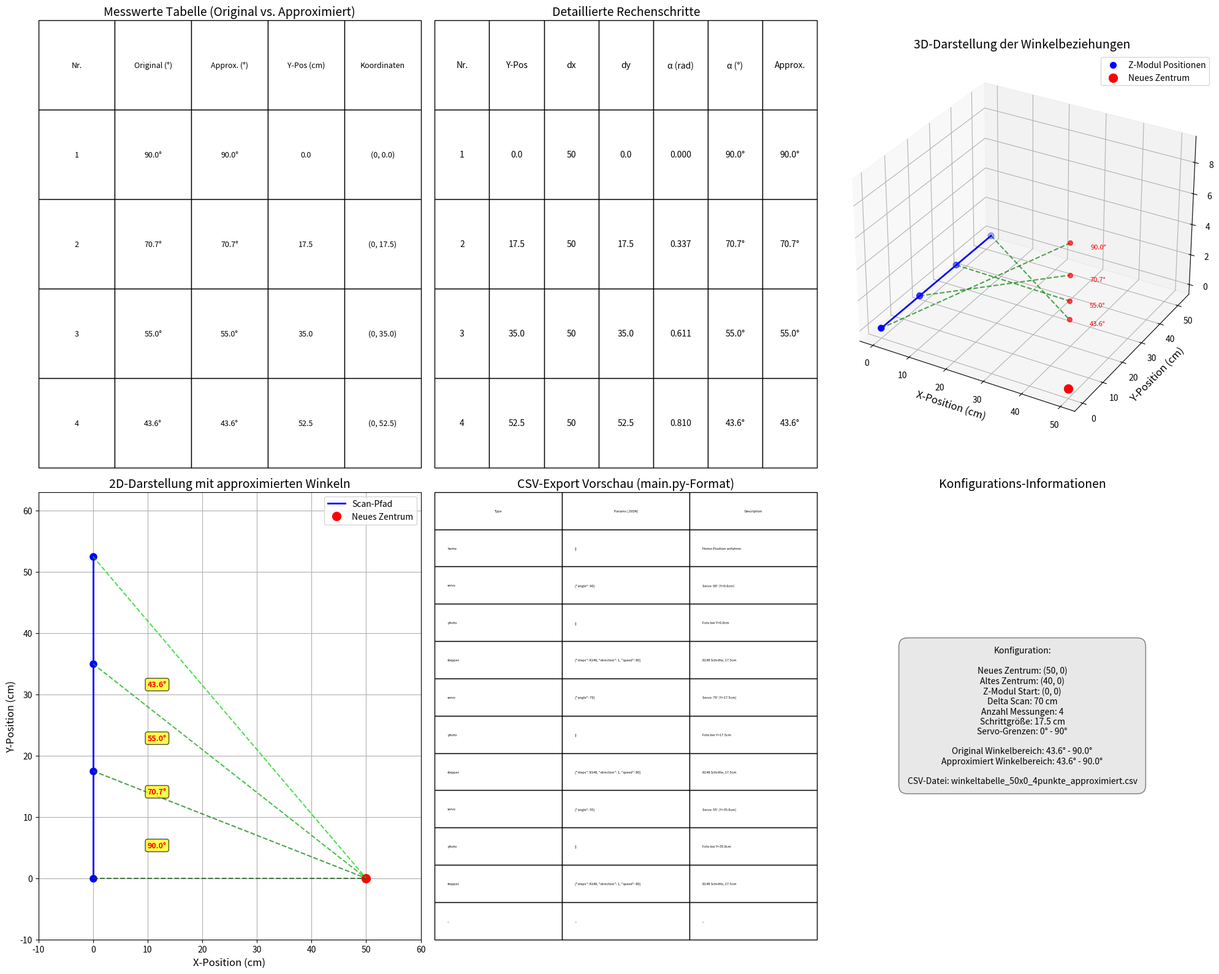

Reproduce this figure in Python.
import math
import csv
import json
import pandas as pd
from tabulate import tabulate
import matplotlib.pyplot as plt
import numpy as np

# ===== KONFIGURATIONSVARIABLEN =====

# Servo-Winkelgrenzen (Servomotor Begrenzungen)
SERVO_ANGLE_MIN = 0       # Untere Grenze des Servowinkels in Grad
SERVO_ANGLE_MAX = 90      # Obere Grenze des Servowinkels in Grad

# Winkelkorrektur-Referenz (geometrische Berechnung)
ANGLE_CORRECTION_REFERENCE = 90  # Referenzwinkel für die Korrekturberechnung in Grad

# Punkt P (Start-Koordinaten)
P_X = 0                   # X-Koordinate des Startpunkts
P_Y = 0                   # Y-Koordinate des Startpunkts

# Punkt M (End-Koordinaten)
M_X = 0                   # X-Koordinate des Endpunkts
M_Y = 50                 # Y-Koordinate des Endpunkts

# Neues Zentrum (Ziel-Zentrum)
NEW_CENTER_X = 50       # X-Koordinate des neuen Zentrums
NEW_CENTER_Y = 0        # Y-Koordinate des neuen Zentrums

# Altes Zentrum (Ursprungs-Zentrum)
OLD_CENTER_X = 40        # X-Koordinate des alten Zentrums
OLD_CENTER_Y = 0          # Y-Koordinate des alten Zentrums

# Z-Modul Position (Startposition)
Z_MODULE_X = 0            # X-Koordinate des Z-Moduls (bleibt fest)
Z_MODULE_Y = 0            # Y-Koordinate des Z-Moduls (Startposition)

# Scan-Konfiguration
DELTA_SCAN = 70         # Gesamtstrecke des Scans in cm
NUMBER_OF_MEASUREMENTS = 4  # Anzahl der Messpunkte

def calculate_angle(current_y):
    """
    Berechnet den Winkel basierend auf der aktuellen Y-Position
    Geometrie: Bei Y=0 ist der Winkel 90°, bei steigender Y-Position nähert sich der Winkel 0°
    """
    # Abstand zwischen neuem Zentrum und Z-Modul in X-Richtung
    dx = NEW_CENTER_X - Z_MODULE_X
    # Abstand zwischen aktueller Y-Position und neuem Zentrum
    dy = abs(current_y - NEW_CENTER_Y)
    
    # Winkel in Radiant berechnen
    if abs(dx) < 0.001:
        # Vermeide Division durch 0 - wenn dx = 0, ist es ein vertikaler Winkel
        angle = 90.0 if dy == 0 else 0.0
    else:
        # Berechne den Winkel zur X-Achse
        alpha_rad = math.atan(dy / abs(dx))
        # Konvertiere zu Grad
        alpha_deg = alpha_rad * 180 / math.pi
        # Der Komplementärwinkel gibt uns die gewünschte Orientierung:
        # Bei Y=0 (dy=0) -> alpha_deg=0° -> angle = 90° - 0° = 90°
        # Bei großem Y (dy groß) -> alpha_deg nähert sich 90° -> angle nähert sich 0°
        angle = 90.0 - alpha_deg
    
    return angle

def calculate_approximated_angle(current_y):
    """
    Berechnet den approximierten Winkel basierend auf der aktuellen Y-Position
    mit Begrenzung auf den konfigurierbaren Servo-Winkelbereich
    """
    # Ursprünglichen Winkel berechnen
    raw_angle = calculate_angle(current_y)
    
    # Auf den konfigurierbaren Servo-Winkelbereich begrenzen
    if raw_angle < SERVO_ANGLE_MIN:
        approximated_angle = SERVO_ANGLE_MIN
    elif raw_angle > SERVO_ANGLE_MAX:
        approximated_angle = SERVO_ANGLE_MAX
    else:
        approximated_angle = raw_angle
    
    return approximated_angle

def calculate_step_size():
    """Berechnet die Schrittgröße für die Messungen"""
    if NUMBER_OF_MEASUREMENTS > 0:
        return DELTA_SCAN / NUMBER_OF_MEASUREMENTS
    return 0

def generate_results_table():
    """
    Generiert die Ergebnistabelle mit ursprünglichen und approximierten Winkeln
    """
    if NUMBER_OF_MEASUREMENTS <= 0:
        print("Fehler: Anzahl der Messungen muss größer als 0 sein!")
        return None

    step_size = calculate_step_size()
    
    # Konfigurations-Informationen anzeigen
    print("\n=== Scan Calculator Konfiguration ===")
    print(f"Start Koordinaten (P): ({P_X}, {P_Y})")
    print(f"End Koordinaten (M): ({M_X}, {M_Y})")
    print(f"Neues Zentrum: ({NEW_CENTER_X}, {NEW_CENTER_Y})")
    print(f"Altes Zentrum: ({OLD_CENTER_X}, {OLD_CENTER_Y})")
    print(f"Z-Modul Start: ({Z_MODULE_X}, {Z_MODULE_Y})")
    print(f"Delta Scan: {DELTA_SCAN}")
    print(f"Anzahl Messungen: {NUMBER_OF_MEASUREMENTS}")
    print(f"Schrittgröße: {step_size:.2f} cm")
    print(f"Servo-Winkelbereich: {SERVO_ANGLE_MIN}° - {SERVO_ANGLE_MAX}°")
    print("=" * 50)    # Messungen berechnen und erfassen
    table_data = []
    
    for i in range(NUMBER_OF_MEASUREMENTS):
        # Aktuelle Y-Position berechnen
        current_y = P_Y + step_size * i
        
        # Ursprünglichen und approximierten Winkel für diese Position berechnen
        original_angle = calculate_angle(current_y)
        approximated_angle = calculate_approximated_angle(current_y)
        
        # Z-Modul Koordinaten formatieren (X bleibt fest, Y variiert)
        z_coords = f"({Z_MODULE_X}, {round(current_y, 1)})"
        
        # Daten für die Tabelle hinzufügen (mit beiden Winkelwerten)
        table_data.append([
            i + 1,                              # Messungsnummer
            round(original_angle, 1),           # Ursprünglicher Winkel
            round(approximated_angle, 1),       # Approximierter Winkel (0-90°)
            z_coords                            # Z-Modul Koordinaten
        ])
    
    # Tabelle ausgeben
    print(tabulate(table_data, 
                  headers=['Messung Nr.', 'Original Winkel (°)', 'Approx. Winkel (°)', 'Z-Modul (Koordinaten)'],
                  tablefmt='grid',
                  numalign='right'))    # CSV-Datei für main.py-Import erstellen (mit JSON-Format für params)
    csv_filename = f'winkeltabelle_{NEW_CENTER_X}x{NEW_CENTER_Y}_{NUMBER_OF_MEASUREMENTS}punkte_approximiert.csv'
    try:
        with open(csv_filename, 'w', newline='', encoding='utf-8') as csvfile:
            writer = csv.writer(csvfile)
            # Header im main.py-Format
            writer.writerow(['type', 'params', 'description'])
            
            # Home-Position anfahren (optional)
            writer.writerow([
                'home',
                '{}',
                'Home-Position anfahren'
            ])
            
            for i, (y, approx_angle) in enumerate(zip([P_Y + calculate_step_size() * i for i in range(NUMBER_OF_MEASUREMENTS)], [row[2] for row in table_data])):
                # 1. Servo-Winkel einstellen
                writer.writerow([
                    'servo',
                    json.dumps({"angle": int(approx_angle)}),
                    f"Servo: Winkel auf {int(approx_angle)}° setzen (Y={y:.1f}cm)"
                ])
                
                # 2. Foto aufnehmen
                writer.writerow([
                    'photo',
                    '{}',
                    f"Kamera: Foto aufnehmen bei Y={y:.1f}cm, Winkel={int(approx_angle)}°"
                ])
                
                # 3. Stepper bewegen (außer beim letzten Punkt)
                if i < NUMBER_OF_MEASUREMENTS - 1:
                    # Schrittmotor-Parameter berechnen
                    step_distance = calculate_step_size()  # cm
                    d = 28.0  # Durchmesser der Winde in mm (Standardwert)
                    circumference = 3.141592653589793 * d  # mm
                    step_mm = step_distance * 10  # Umrechnung cm -> mm
                    steps = int((step_mm / circumference) * 4096)  # Schritte für 28BYJ-48
                    direction = 1  # 1 = aufwärts
                    speed = 80  # Standardgeschwindigkeit
                    
                    dir_text = "aufwärts"
                    
                    writer.writerow([
                        'stepper',
                        json.dumps({"steps": steps, "direction": direction, "speed": speed}),
                        f"Stepper: {steps} Schritte, {step_distance:.1f}cm, Richtung {dir_text}, Geschwindigkeit: {speed}"
                    ])
                    
        print(f"\nCSV-Datei für main.py-Import erstellt: {csv_filename}")
        print(f"Format: ['type', 'params', 'description'] - kompatibel mit main.py")
        print(f"Stepper-Geschwindigkeit: 80 (Standard)")
    except Exception as e:
        print(f"Fehler beim Erstellen der CSV-Datei: {e}")
    
    # Daten für die Grafiken extrahieren
    measurements = [row[0] for row in table_data]  # Messungsnummern
    original_angles = [row[1] for row in table_data]        # Ursprüngliche Winkel
    approximated_angles = [row[2] for row in table_data]    # Approximierte Winkel
    y_positions = [P_Y + step_size * i for i in range(NUMBER_OF_MEASUREMENTS)]  # Y-Positionen
    
    # Mehrere Grafiken erstellen
    plt.figure(figsize=(20, 16))
    
    # Subplot 1: Tabelle mit Werten
    plt.subplot(2, 3, 1)
    plt.axis('off')  # Achsen ausblenden
    
    # Tabellendaten für die grafische Darstellung vorbereiten
    table_headers = ['Nr.', 'Original (°)', 'Approx. (°)', 'Y-Pos (cm)', 'Koordinaten']
    table_rows = []
    for i, (orig_angle, approx_angle, y) in enumerate(zip(original_angles, approximated_angles, y_positions)):
        table_rows.append([i+1, f"{orig_angle:.1f}°", f"{approx_angle:.1f}°", f"{y:.1f}", f"({Z_MODULE_X}, {y:.1f})"])
    
    # Tabelle in das Diagramm einfügen
    plt.table(cellText=table_rows,
             colLabels=table_headers,
             cellLoc='center',
             loc='center',
             bbox=[0, 0, 1, 1])
    plt.title('Messwerte Tabelle (Original vs. Approximiert)', fontsize=14)
    
    # Subplot 2: Detaillierte Rechentabelle
    plt.subplot(2, 3, 2)
    plt.axis('off')  # Achsen ausblenden
    
    # Detaillierte Tabellendaten für die Rechnung vorbereiten
    calc_headers = ['Nr.', 'Y-Pos', 'dx', 'dy', 'α (rad)', 'α (°)', 'Approx.']
    calc_rows = []
    for i, (y, orig_angle, approx_angle) in enumerate(zip(y_positions, original_angles, approximated_angles)):
        # Berechnungsschritte nachvollziehen (entsprechend der neuen calculate_angle Logik)
        dx = NEW_CENTER_X - Z_MODULE_X
        dy = abs(y - NEW_CENTER_Y)  # Absolutwert der Distanz
          # Neue Berechnung entsprechend der korrigierten calculate_angle Funktion
        if abs(dx) < 0.001:
            alpha_rad = math.pi / 2 if dy == 0 else 0
            alpha_deg = 90.0 if dy == 0 else 0.0
        else:
            alpha_rad = math.atan(dy / abs(dx))
            alpha_deg = alpha_rad * 180 / math.pi
            # Komplementärwinkel für korrekte Orientierung
            alpha_deg = 90.0 - alpha_deg
        
        calc_rows.append([
            i+1, 
            f"{y:.1f}", 
            f"{dx:.0f}", 
            f"{dy:.1f}", 
            f"{alpha_rad:.3f}", 
            f"{alpha_deg:.1f}°", 
            f"{approx_angle:.1f}°"
        ])
    
    # Tabelle in das Diagramm einfügen
    plt.table(cellText=calc_rows,
             colLabels=calc_headers,
             cellLoc='center',
             loc='center',
             bbox=[0, 0, 1, 1])
    plt.title('Detaillierte Rechenschritte', fontsize=14)
    
    # Subplot 3: 3D-Visualisierung der Scanpositionen und Winkel
    try:
        from mpl_toolkits.mplot3d import Axes3D
        
        ax = plt.subplot(2, 3, 3, projection='3d')
        
        # Z-Modul-Positionen (Scanpunkte)
        x_scan = [Z_MODULE_X] * len(y_positions)
        z_scan = [0] * len(y_positions)
        ax.scatter(x_scan, y_positions, z_scan, color='blue', s=50, label='Z-Modul Positionen')
        
        # Scanpfad
        ax.plot(x_scan, y_positions, z_scan, color='blue', linewidth=2)
        
        # Neues Zentrum
        ax.scatter([NEW_CENTER_X], [NEW_CENTER_Y], [0], color='red', s=100, label='Neues Zentrum')
        
        # Winkellinien mit Höhe basierend auf approximiertem Winkelwert
        for i, (y, orig_angle, approx_angle) in enumerate(zip(y_positions, original_angles, approximated_angles)):
            # Normalisierter approximierter Winkel für Höhe (z-Achse)
            z_height = approx_angle / 10  # Skalieren für bessere Visualisierung
            
            # Linie von Scanpunkt zum Zentrum mit Höhe
            ax.plot([Z_MODULE_X, NEW_CENTER_X], [y, NEW_CENTER_Y], [0, z_height], 
                   '--', color='green', alpha=0.7)
            
            # Punkt, der den approximierten Winkel in der Höhe anzeigt
            ax.scatter([NEW_CENTER_X], [NEW_CENTER_Y], [z_height], 
                      color='red', s=30, alpha=0.7)
            
            # Text für approximierten Winkel
            ax.text(NEW_CENTER_X + 5, NEW_CENTER_Y, z_height, f"{approx_angle:.1f}°", 
                   fontsize=8, color='red')
        
        # Achsen und Labels konfigurieren
        ax.set_title('3D-Darstellung der Winkelbeziehungen', fontsize=14)
        ax.set_xlabel('X-Position (cm)', fontsize=12)
        ax.set_ylabel('Y-Position (cm)', fontsize=12)
        ax.set_zlabel('Winkel (skaliert)', fontsize=12)
        ax.legend(loc='best')
        
        # Ansichtswinkel einstellen
        ax.view_init(elev=30, azim=-60)
        
    except Exception as e:
        # Fallback, falls 3D-Plot nicht funktioniert
        plt.subplot(2, 3, 3)
        plt.text(0.5, 0.5, f"3D-Darstellung nicht verfügbar:\n{e}", 
                ha='center', va='center', fontsize=12, wrap=True)
        plt.axis('off')
    
    # Subplot 4: Visuelle Darstellung des Scan-Pfades und Winkels (2D)
    plt.subplot(2, 3, 4)
    
    # Z-Modul-Positionen darstellen
    for i, y in enumerate(y_positions):
        plt.plot(Z_MODULE_X, y, 'o', color='blue', markersize=8)
    
    # Scanpfad darstellen
    plt.plot([Z_MODULE_X] * len(y_positions), y_positions, '-', color='blue', linewidth=2, label='Scan-Pfad')
    
    # Neues Zentrum darstellen
    plt.plot(NEW_CENTER_X, NEW_CENTER_Y, 'ro', markersize=10, label='Neues Zentrum')
    
    # Winkellinien und Winkeltext für alle Messungen (mit approximierten Winkeln)
    for i, (y, orig_angle, approx_angle) in enumerate(zip(y_positions, original_angles, approximated_angles)):
        color_intensity = 0.3 + (i / len(y_positions)) * 0.7  # Farbverlauf
        # Linie vom Z-Modul zum neuen Zentrum zeichnen
        plt.plot([Z_MODULE_X, NEW_CENTER_X], [y, NEW_CENTER_Y], '--', 
                color=(0, color_intensity, 0), linewidth=1.5, 
                alpha=0.7)
        
        # Approximierten Winkel als Text anzeigen
        text_x = (Z_MODULE_X + NEW_CENTER_X) / 2 - 15
        text_y = (y + NEW_CENTER_Y) / 2 + 5
        
        # Winkelwert anzeigen (approximiert)
        plt.text(text_x, text_y, f"{approx_angle:.1f}°", 
                color='red', fontsize=9, fontweight='bold',
                bbox=dict(facecolor='yellow', alpha=0.7, boxstyle='round,pad=0.3'))
    
    plt.title('2D-Darstellung mit approximierten Winkeln', fontsize=14)
    plt.xlabel('X-Position (cm)', fontsize=12)
    plt.ylabel('Y-Position (cm)', fontsize=12)
    plt.grid(True)
    plt.legend(loc='best')
    
    # Achsenlänge anpassen
    max_x = max(NEW_CENTER_X, Z_MODULE_X) * 1.2
    max_y = max(NEW_CENTER_Y, max(y_positions)) * 1.2
    min_x = min(0, Z_MODULE_X) - 10
    min_y = min(0, min(y_positions)) - 10
    plt.axis([min_x, max_x, min_y, max_y])
      # Subplot 5: CSV-Export Übersichtstabelle (neues main.py-Format)
    plt.subplot(2, 3, 5)
    plt.axis('off')  # Achsen ausblenden
    
    # CSV-Daten für die Übersichtstabelle vorbereiten (main.py-Format)
    csv_headers = ['Type', 'Params (JSON)', 'Description']
    csv_preview_rows = []
    
    # Home-Zeile
    csv_preview_rows.append(['home', '{}', 'Home-Position anfahren'])
    
    # Erste 3 Messpunkte als Beispiel zeigen
    for i in range(min(3, NUMBER_OF_MEASUREMENTS)):
        y_pos = P_Y + calculate_step_size() * i
        approx_angle = table_data[i][2]  # Approximierter Winkel aus der Tabelle
        
        # Servo-Zeile
        csv_preview_rows.append([
            'servo', 
            f'{{"angle": {int(approx_angle)}}}', 
            f'Servo: {int(approx_angle)}° (Y={y_pos:.1f}cm)'
        ])
        
        # Photo-Zeile
        csv_preview_rows.append([
            'photo', 
            '{}', 
            f'Foto bei Y={y_pos:.1f}cm'
        ])
        
        # Stepper-Zeile (außer beim letzten Punkt)
        if i < NUMBER_OF_MEASUREMENTS - 1:
            step_distance = calculate_step_size()
            steps = int((step_distance * 10 / (3.141592653589793 * 28.0)) * 4096)  # Schritte berechnen
            csv_preview_rows.append([
                'stepper', 
                f'{{"steps": {steps}, "direction": 1, "speed": 80}}', 
                f'{steps} Schritte, {step_distance:.1f}cm'
            ])
    
    # Wenn mehr als 3 Punkte, "..." anzeigen
    if NUMBER_OF_MEASUREMENTS > 3:
        csv_preview_rows.append(['...', '...', '...'])
    
    # Tabelle in das Diagramm einfügen
    plt.table(cellText=csv_preview_rows,
             colLabels=csv_headers,
             cellLoc='left',  # Linksbündig für bessere Lesbarkeit
             loc='center',
             bbox=[0, 0, 1, 1])
    plt.title('CSV-Export Vorschau (main.py-Format)', fontsize=14)
    
    # Subplot 6: Konfigurations-Informationen
    plt.subplot(2, 3, 6)
    plt.axis('off')  # Achsen ausblenden
    
    # Text-Informationen zur Konfiguration
    config_info = [
        f"Konfiguration:",
        f"",
        f"Neues Zentrum: ({NEW_CENTER_X}, {NEW_CENTER_Y})",
        f"Altes Zentrum: ({OLD_CENTER_X}, {OLD_CENTER_Y})",
        f"Z-Modul Start: ({Z_MODULE_X}, {Z_MODULE_Y})",
        f"Delta Scan: {DELTA_SCAN} cm",
        f"Anzahl Messungen: {NUMBER_OF_MEASUREMENTS}",
        f"Schrittgröße: {calculate_step_size():.1f} cm",
        f"Servo-Grenzen: {SERVO_ANGLE_MIN}° - {SERVO_ANGLE_MAX}°",
        f"",
        f"Original Winkelbereich: {min(original_angles):.1f}° - {max(original_angles):.1f}°",
        f"Approximiert Winkelbereich: {min(approximated_angles):.1f}° - {max(approximated_angles):.1f}°",
        f"",
        f"CSV-Datei: {csv_filename}"
    ]
    
    plt.text(0.5, 0.5, "\n".join(config_info),
            ha='center', va='center', fontsize=10,
            bbox=dict(facecolor='lightgray', alpha=0.5, boxstyle='round,pad=1'))
    plt.title('Konfigurations-Informationen', fontsize=14)
    
    plt.tight_layout()
    
    # Grafiken speichern
    visualization_path = 'scan_visualization_approximated.png'
    plt.savefig(visualization_path, dpi=300, bbox_inches='tight')
    print(f"\nGrafische Darstellung wurde gespeichert unter: {visualization_path}")
    
    # Versuche Grafik anzuzeigen, wenn möglich
    try:
        plt.show()
    except Exception as e:
        print(f"Hinweis: Die Grafik konnte nicht angezeigt werden ({e}), wurde aber unter '{visualization_path}' gespeichert.")

def main():
    """Hauptfunktion zur Ausführung des Programms"""
    # Ergebnistabelle generieren und anzeigen
    generate_results_table()

if __name__ == "__main__":
    # Erforderliche Bibliotheken prüfen
    try:
        import pandas as pd
        from tabulate import tabulate
    except ImportError as e:
        print("Fehlende Bibliothek! Bitte installieren Sie:")
        print("pip install pandas tabulate matplotlib")
        print(f"Fehler: {e}")
        exit(1)
    
    main()
